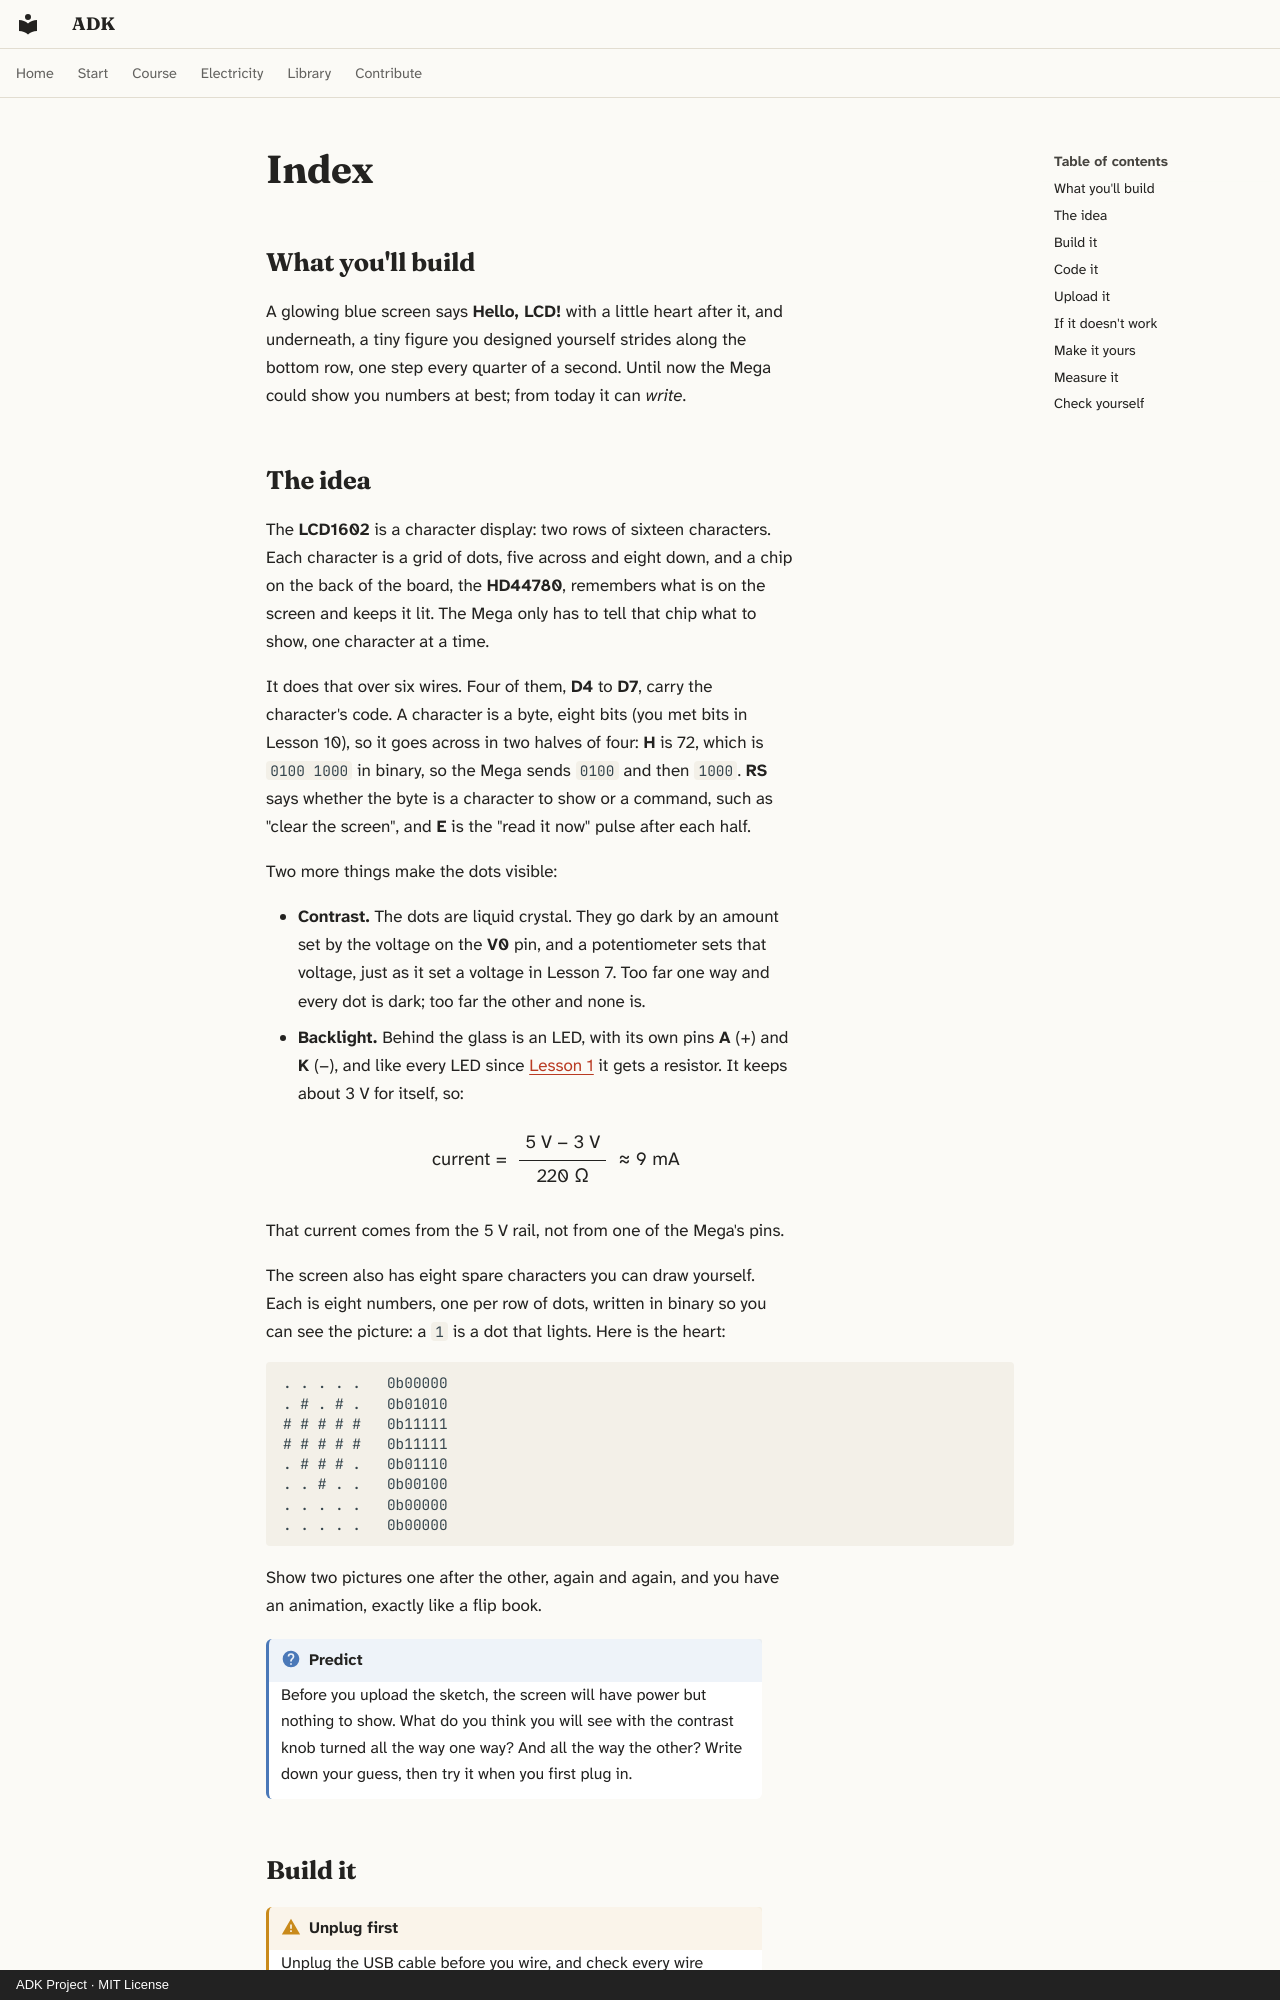

repository: spincyc/adk · page: lessons/013-hello-lcd/index.html · generator: mkdocs · copyright: ADK Project · MIT License

---
lesson: 13
promise: Put words on a real screen, and draw your own little characters.
time: 1 hour
level: 2
parts:
  - Arduino Mega 2560 and its USB cable
  - Breadboard
  - LCD1602 display, with its 16 header pins
  - 10 kΩ potentiometer
  - 220 Ω resistor (red, red, black, black, brown)
  - 18 jumper wires
ideas:
  - How a character LCD shows text
  - Contrast and backlight
  - Writing with print (), and moving with at ()
  - Drawing your own characters
laws:
  - {law: ohms-law, section: the-idea, for: "Works out the backlight's 9 mA through 220 Ω"}
  - {law: voltage-law, section: measure-it, for: "Adds the backlight's and its resistor's shares to 5 V"}
  - {law: divider, section: the-idea, for: "Sets the LCD's contrast voltage with the knob"}
  - {law: forward-voltage, section: the-idea, for: "Gives the backlight LED about 3 V"}
---

## What you'll build

<!-- closeup -->

A glowing blue screen says **Hello, LCD!** with a little heart after it, and
underneath, a tiny figure you designed yourself strides along the bottom row,
one step every quarter of a second. Until now the Mega could show you
numbers at best; from today it can *write*.
